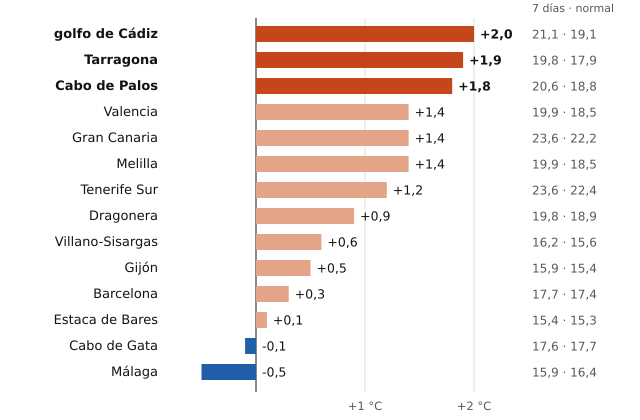

The file beside this chart, header and first rows:
boya, fecha, media_7_dias_C, normal_para_esas_fechas_C, diferencia_C, anios_con_dato, periodo
golfo de Cádiz, 2026-11-24, 21.1, 19.1, 2.0, 27, 1996-2024
Tarragona, 2026-11-24, 19.8, 17.9, 1.9, 18, 2004-2025
Cabo de Palos, 2026-11-24, 20.6, 18.8, 1.8, 19, 2006-2025
Valencia, 2026-11-24, 19.9, 18.5, 1.4, 18, 2005-2025
Gran Canaria, 2026-11-24, 23.6, 22.2, 1.4, 25, 1997-2024
Melilla, 2026-11-24, 19.9, 18.5, 1.4, 15, 2010-2025
Tenerife Sur, 2026-11-24, 23.6, 22.4, 1.2, 23, 1999-2025
Dragonera, 2026-11-24, 19.8, 18.9, 0.9, 16, 2009-2025
Villano-Sisargas, 2026-11-24, 16.2, 15.6, 0.6, 20, 1998-2025
Gijón, 2026-11-24, 15.9, 15.4, 0.5, 19, 2004-2025
Barcelona, 2026-11-24, 17.7, 17.4, 0.3, 20, 2004-2025
Estaca de Bares, 2026-11-24, 15.4, 15.3, 0.1, 24, 1996-2025
Cabo de Gata, 2026-11-24, 17.6, 17.7, -0.1, 21, 1999-2025
Málaga, 2026-11-24, 15.9, 16.4, -0.5, 16, 2010-2025
